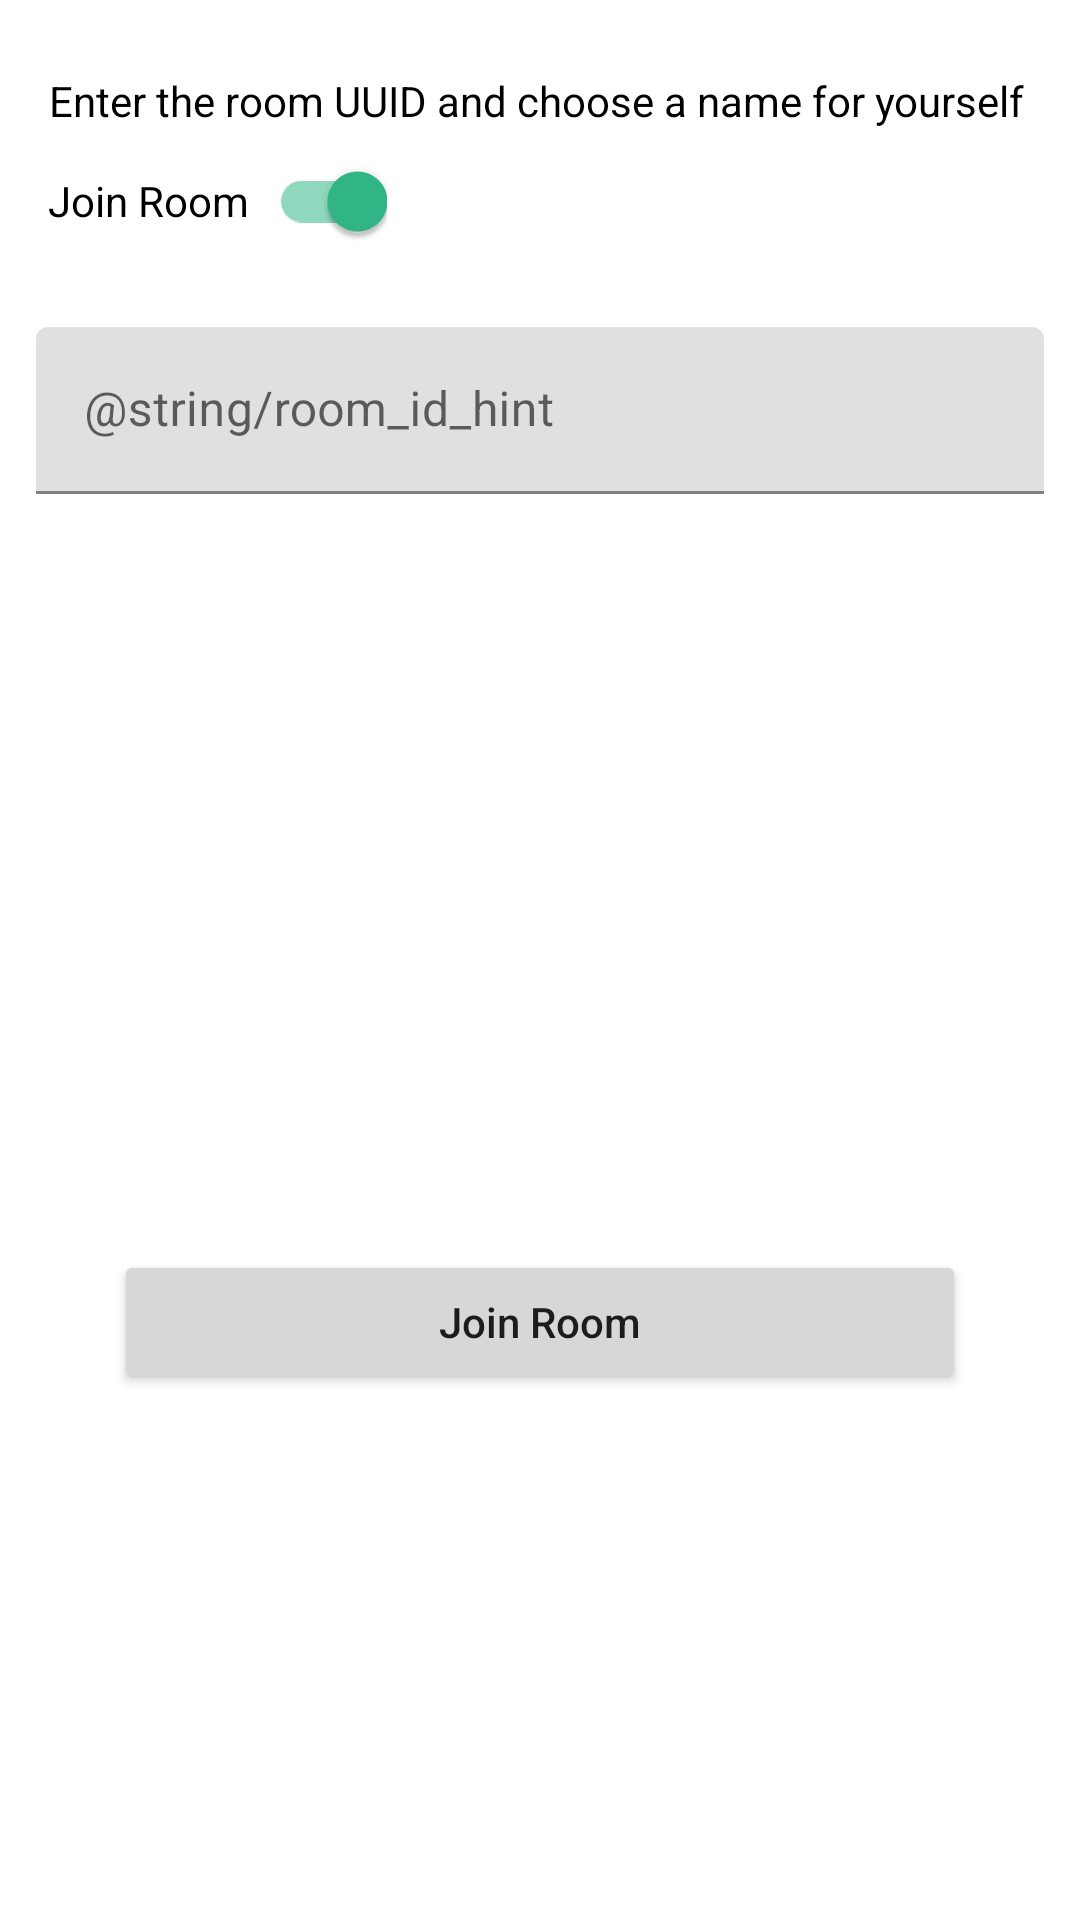

Layout XML and referenced resources for this Android screen:
<!-- AndroidManifest.xml: application theme Theme.VideoDemo -->
<!-- res/layout/join_room_dialog.xml -->
<?xml version="1.0" encoding="utf-8"?>
<androidx.constraintlayout.widget.ConstraintLayout xmlns:android="http://schemas.android.com/apk/res/android"
    xmlns:app="http://schemas.android.com/apk/res-auto"
    xmlns:tools="http://schemas.android.com/tools"
    android:layout_width="match_parent"
    android:fitsSystemWindows="true"
    android:layout_height="match_parent"
    android:focusable="true"
    android:focusableInTouchMode="true"
    >


    <LinearLayout
        android:id="@+id/join_room_layout"
        android:layout_width="match_parent"
        android:layout_height="wrap_content"
        android:orientation="vertical"
        android:layout_marginTop="24dp"
        android:layout_marginHorizontal="16dp"
        app:layout_constraintTop_toTopOf="parent"
        app:layout_constraintEnd_toEndOf="parent"
        app:layout_constraintStart_toStartOf="parent">


        <TextView
            android:layout_width="wrap_content"
            android:layout_height="wrap_content"
            android:text="@string/join_room_explainer_text"
            android:textAlignment="center"
            android:textColor="@color/black"
            app:layout_constraintStart_toStartOf="parent"
            app:layout_constraintTop_toTopOf="parent" />

        <com.google.android.material.switchmaterial.SwitchMaterial
            android:id="@+id/joinOrCreateSwitch"
            android:enabled="true"
            android:checked="true"
            android:layout_width="wrap_content"
            android:layout_height="wrap_content"
            android:layout_marginEnd="8dp"
            android:text="Join Room  "
            android:textColor="@color/black"
            app:layout_constraintEnd_toEndOf="parent"
            app:layout_constraintTop_toTopOf="parent" />



    </LinearLayout>



    <RelativeLayout
        android:id="@+id/room_uuid_rl"
        android:layout_width="match_parent"
        app:layout_constraintEnd_toEndOf="parent"
        app:layout_constraintStart_toStartOf="parent"
        app:layout_constraintTop_toBottomOf="@+id/join_room_layout"
        android:layout_height="wrap_content">

        <com.google.android.material.textfield.TextInputLayout
            android:id="@+id/room_uuid_ti"
            android:layout_width="match_parent"
            android:layout_height="wrap_content"
            android:layout_marginStart="12dp"
            android:layout_marginTop="18dp"
            android:layout_marginEnd="12dp"
            android:hint="@string/room_id_hint"
            >

            <com.google.android.material.textfield.TextInputEditText
                android:id="@+id/room_uuid_et"
                android:layout_width="match_parent"
                android:layout_height="match_parent"
                />
        </com.google.android.material.textfield.TextInputLayout>


    </RelativeLayout>

    <RelativeLayout
        android:id="@+id/create_room_rl"
        android:visibility="invisible"
        android:layout_width="match_parent"
        app:layout_constraintEnd_toEndOf="parent"
        app:layout_constraintStart_toStartOf="parent"
        app:layout_constraintTop_toBottomOf="@+id/join_room_layout"
        android:layout_height="wrap_content">



        <com.google.android.material.textfield.TextInputLayout
            android:id="@+id/room_name_ti"
            android:layout_width="match_parent"
            android:layout_height="wrap_content"
            android:layout_marginStart="16dp"
            android:layout_marginTop="18dp"
            android:layout_marginEnd="16dp"
            android:hint="@string/room_name_hint"
            >

            <com.google.android.material.textfield.TextInputEditText
                android:id="@+id/room_name_et"
                android:layout_width="match_parent"
                android:layout_height="match_parent"
                />
        </com.google.android.material.textfield.TextInputLayout>

        <com.google.android.material.textfield.TextInputLayout
            android:id="@+id/participant_name_ti"
            android:layout_width="match_parent"
            android:layout_height="wrap_content"
            android:layout_marginStart="16dp"
            android:layout_marginTop="18dp"
            android:layout_marginEnd="16dp"
            android:layout_below="@+id/room_name_ti"
            android:hint="@string/participant_name">

            <com.google.android.material.textfield.TextInputEditText
                android:id="@+id/participant_name_ti_et"
                android:layout_width="match_parent"
                android:layout_height="match_parent"
                />
        </com.google.android.material.textfield.TextInputLayout>
    </RelativeLayout>



    <Button
        android:id="@+id/buttonJoinRoom"
        android:layout_width="match_parent"
        android:layout_height="wrap_content"
        android:layout_marginStart="38dp"
        android:layout_marginTop="18dp"
        android:layout_marginEnd="38dp"
        android:layout_marginBottom="15dp"
        app:layout_constraintBottom_toBottomOf="parent"
        android:textAllCaps="false"
        android:text="Join Room"
        app:layout_constraintEnd_toEndOf="parent"
        app:layout_constraintStart_toStartOf="parent"
        app:layout_constraintTop_toBottomOf="@+id/create_room_rl" />



    <androidx.constraintlayout.widget.Guideline
        android:id="@+id/halfScreenHorizontal"
        android:layout_width="wrap_content"
        android:layout_height="wrap_content"
        android:orientation="horizontal"
        app:layout_constraintGuide_percent=".50" />




</androidx.constraintlayout.widget.ConstraintLayout>
<!-- resources referenced by this layout -->
<resources>
  <color name="black">#FF000000</color>
  <string name="join_room_explainer_text">Enter the room UUID and choose a name for yourself</string>
  <string name="participant_name">Participant Name</string>
  <string name="room_name_hint">Enter a Room name</string>
  <style name="Theme.VideoDemo" parent="Theme.MaterialComponents.DayNight.DarkActionBar">
          
          <item name="colorPrimary">@color/purple_500</item>
          <item name="colorPrimaryVariant">@color/purple_700</item>
          <item name="colorOnPrimary">@color/white</item>
          
          <item name="colorSecondary">@color/purple_200</item>
          <item name="colorSecondaryVariant">@color/teal_700</item>
          <item name="colorOnSecondary">@color/black</item>
          
          <item name="android:statusBarColor">?attr/colorPrimaryVariant</item>
          <item name="colorControlActivated">?attr/colorAccent</item>
          <item name="colorAccent">@color/purple_500</item>
  
          
      </style>
  <color name="purple_500">#31b886</color>
  <color name="purple_700">#0F593E</color>
  <color name="white">#FFFFFFFF</color>
  <color name="purple_200">#FFBB86FC</color>
  <color name="teal_700">#FF018786</color>
</resources>
